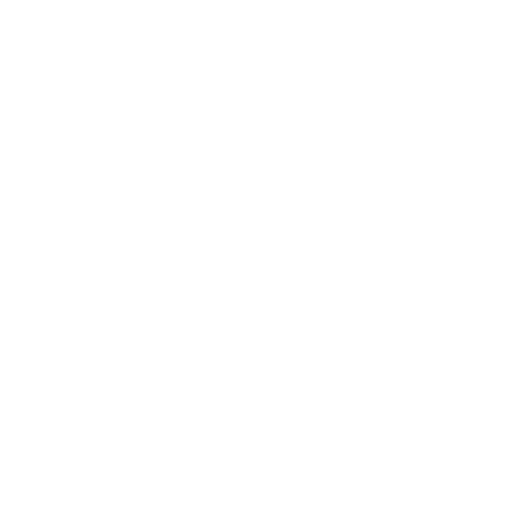
t = 0.00 s
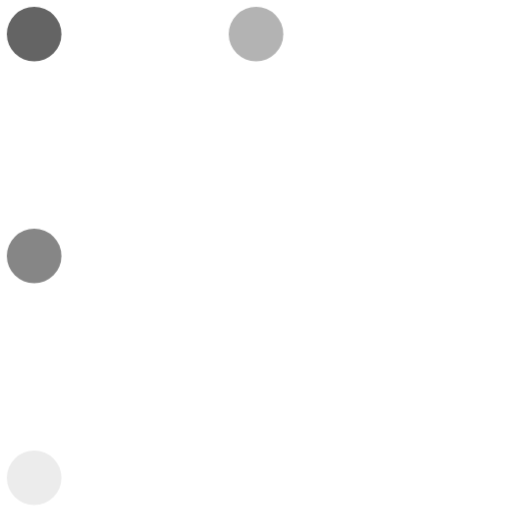
t = 0.04 s
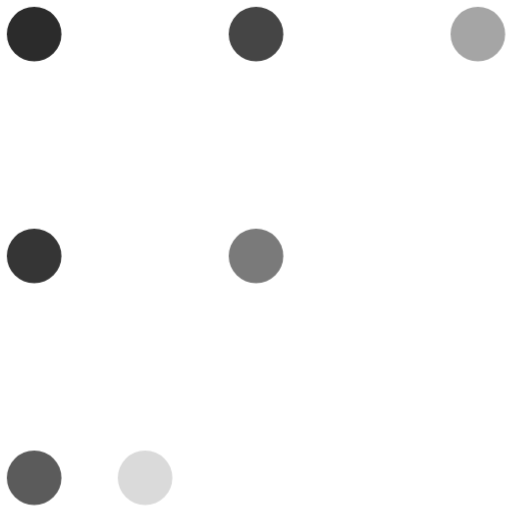
t = 0.09 s
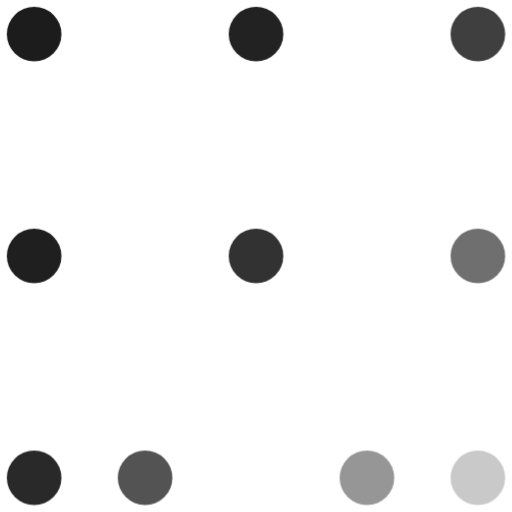
t = 0.13 s
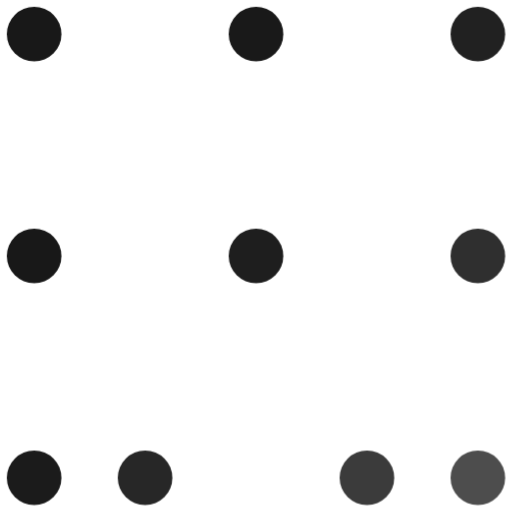
t = 0.18 s
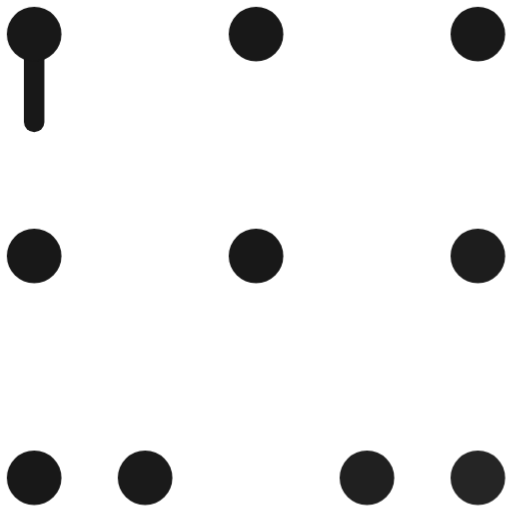
t = 0.22 s

The animated SVG that drew these frames (rendered in a browser with its animation timeline set to each time). Animation: 2 CSS @keyframes rules; one cycle of 0.22 s.

<svg xmlns="http://www.w3.org/2000/svg" viewBox="60 60 300 300" width="300" height="300" role="img" data-optical-size="navigation" data-identity-version="upright-v2"><title>HAOWEN — upright v2</title><metadata>{"system":"HAOWEN HW identity upright v2","concept":"shared","seed":"COMMON-041","revision":96,"parameters":{"density":0,"compactness":81,"thickness":4,"nodeSize":6.4,"randomness":100,"keepStructure":false,"keepSharedStructure":true,"sharedRoute":"interlocked"},"dark":false,"construction":false,"opticalSize":0,"tight":false,"sourceVersion":"HAOWEN HW identity v1","sourceFile":"assets/logos/navigation/HAOWEN-shared-COMMON-041-v96-animated.svg","opticalWeights":{"strokeWidth":12,"nodeRadius":16},"layout":{"type":"upright-grid","top":80,"middle":210,"baseline":340,"baselineNodes":[80,145,275,340]}}</metadata><style>.hw-draw-line{stroke-dasharray:1 1;animation:hw-pen var(--hw-duration) linear var(--hw-delay) both}.hw-draw-node{animation:hw-dot 220ms cubic-bezier(.22,1,.36,1) var(--hw-delay) both}@keyframes hw-pen{0%{stroke-dashoffset:var(--hw-from);opacity:0}1%{opacity:1}100%{stroke-dashoffset:0;opacity:1}}@keyframes hw-dot{from{opacity:0}to{opacity:1}}@media(prefers-reduced-motion:reduce){.hw-draw-line,.hw-draw-node{animation:none}}</style><g stroke="#181818" stroke-width="12" stroke-linecap="round" stroke-linejoin="round" fill="none"><line x1="80" y1="80" x2="80" y2="210" pathLength="1" class="hw-draw-line" style="--hw-from:1;--hw-delay:180.000ms;--hw-duration:101.176ms" /><line x1="80" y1="210" x2="80" y2="340" pathLength="1" class="hw-draw-line" style="--hw-from:1;--hw-delay:281.176ms;--hw-duration:101.176ms" /><line x1="340" y1="80" x2="340" y2="210" pathLength="1" class="hw-draw-line" style="--hw-from:1;--hw-delay:1398.824ms;--hw-duration:101.176ms" /><line x1="340" y1="210" x2="340" y2="340" pathLength="1" class="hw-draw-line" style="--hw-from:1;--hw-delay:840.468ms;--hw-duration:101.176ms" /><line x1="80" y1="210" x2="210" y2="210" pathLength="1" class="hw-draw-line" style="--hw-from:1;--hw-delay:976.644ms;--hw-duration:101.176ms" /><line x1="210" y1="210" x2="340" y2="210" pathLength="1" class="hw-draw-line" style="--hw-from:1;--hw-delay:739.292ms;--hw-duration:101.176ms" /><line x1="80" y1="80" x2="145" y2="340" pathLength="1" class="hw-draw-line" style="--hw-from:1;--hw-delay:417.352ms;--hw-duration:214.550ms" /><line x1="145" y1="340" x2="210" y2="210" pathLength="1" class="hw-draw-line" style="--hw-from:1;--hw-delay:631.902ms;--hw-duration:107.390ms" /><line x1="210" y1="210" x2="275" y2="340" pathLength="1" class="hw-draw-line" style="--hw-from:1;--hw-delay:1077.820ms;--hw-duration:118.570ms" /><line x1="275" y1="340" x2="340" y2="80" pathLength="1" class="hw-draw-line" style="--hw-from:1;--hw-delay:1196.390ms;--hw-duration:202.434ms" /></g><g fill="#181818"><circle cx="80" cy="80" r="16" class="hw-draw-node" style="--hw-delay:0.000ms" /><circle cx="210" cy="80" r="16" class="hw-draw-node" style="--hw-delay:26.667ms" /><circle cx="340" cy="80" r="16" class="hw-draw-node" style="--hw-delay:66.667ms" /><circle cx="80" cy="210" r="16" class="hw-draw-node" style="--hw-delay:13.333ms" /><circle cx="210" cy="210" r="16" class="hw-draw-node" style="--hw-delay:53.333ms" /><circle cx="340" cy="210" r="16" class="hw-draw-node" style="--hw-delay:93.333ms" /><circle cx="80" cy="340" r="16" class="hw-draw-node" style="--hw-delay:40.000ms" /><circle cx="340" cy="340" r="16" class="hw-draw-node" style="--hw-delay:120.000ms" /><circle cx="145" cy="340" r="16" class="hw-draw-node" style="--hw-delay:80.000ms" /><circle cx="275" cy="340" r="16" class="hw-draw-node" style="--hw-delay:106.667ms" /></g></svg>
